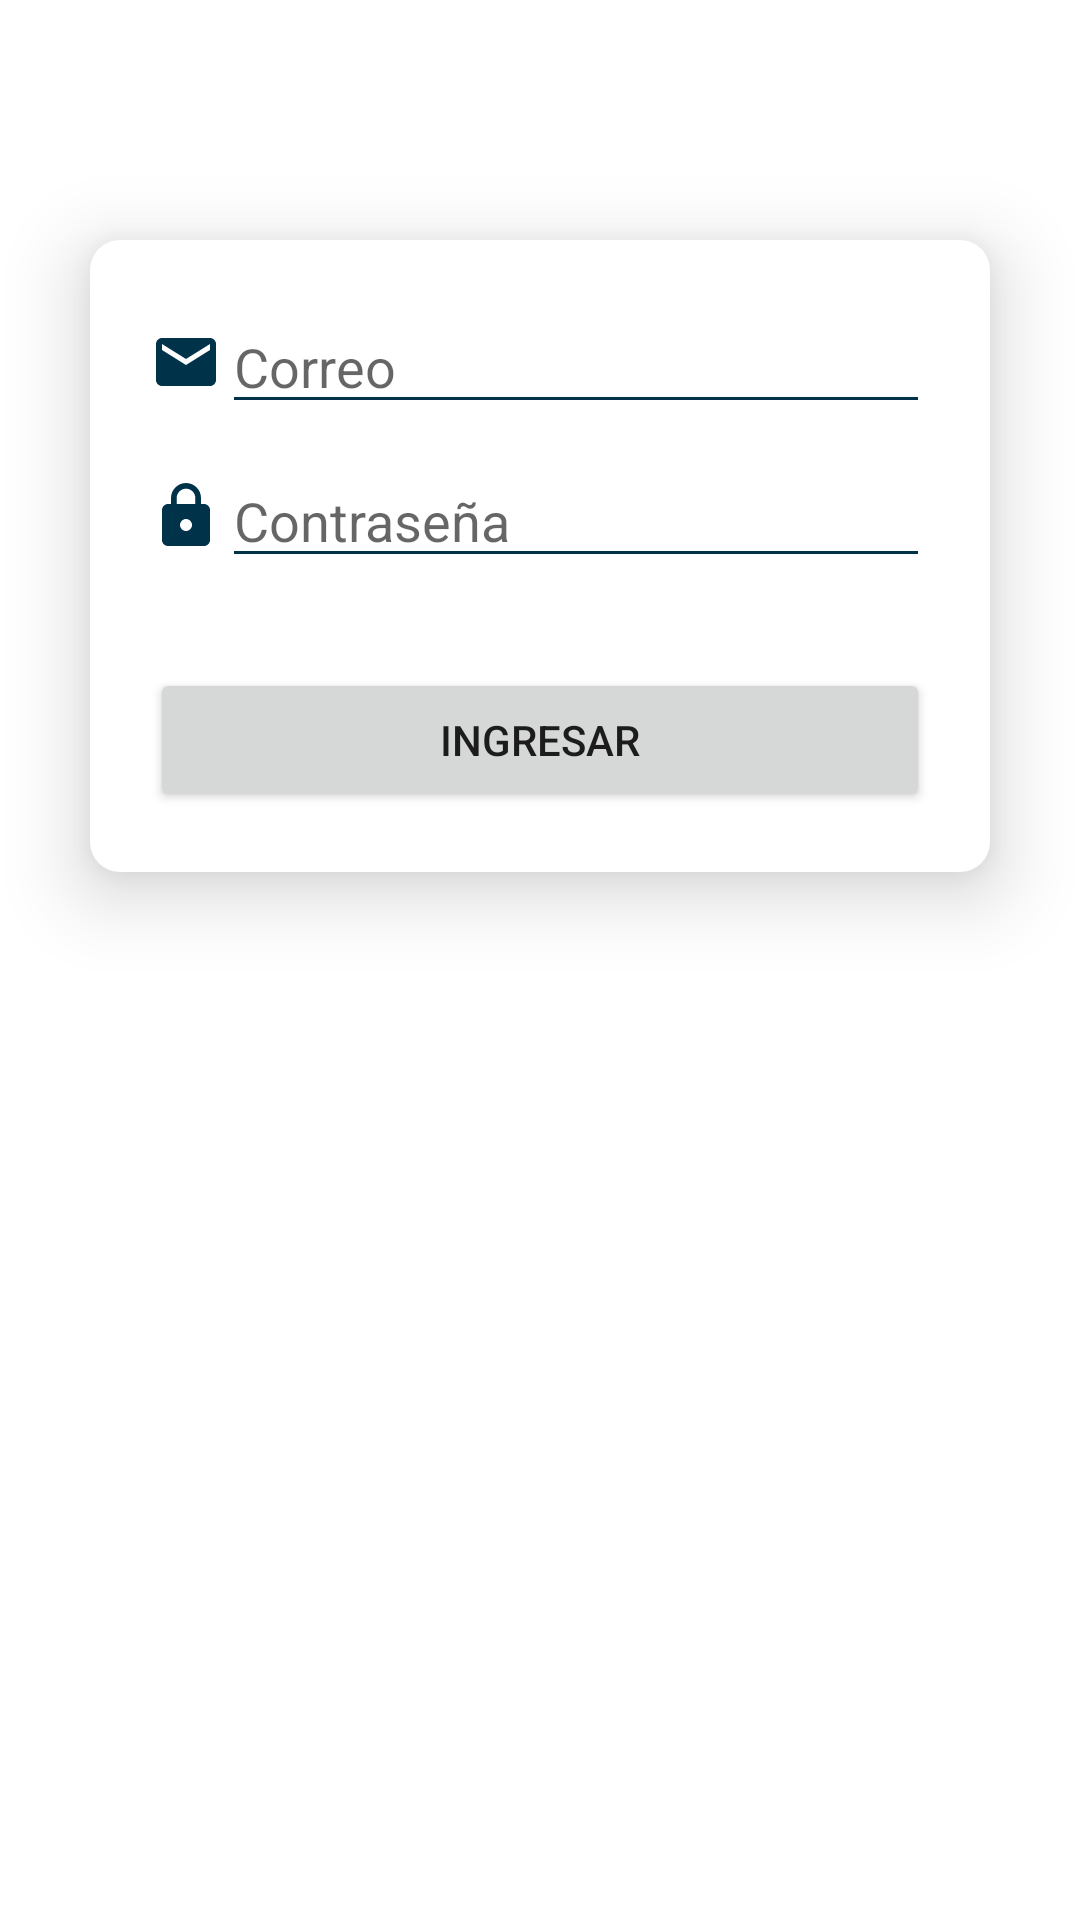

Produce the Android XML layout that renders to this screen, including the resource entries it uses.
<!-- AndroidManifest.xml: application theme Theme.GestorStock -->
<!-- res/layout/activity_login.xml -->
<?xml version="1.0" encoding="utf-8"?>
<androidx.constraintlayout.widget.ConstraintLayout xmlns:android="http://schemas.android.com/apk/res/android"
    xmlns:app="http://schemas.android.com/apk/res-auto"
    xmlns:tools="http://schemas.android.com/tools"
    android:layout_width="match_parent"
    android:layout_height="match_parent"
    tools:context=".activities.LoginActivity">

    <LinearLayout
        android:layout_width="match_parent"
        android:layout_height="wrap_content"
        android:layout_marginTop="80dp"
        android:layout_marginHorizontal="30dp"
        android:padding="20dp"
        android:elevation="15dp"
        android:background="@drawable/card_background"
        android:orientation="vertical"
        app:layout_constraintEnd_toEndOf="parent"
        app:layout_constraintHorizontal_bias="0.0"
        app:layout_constraintStart_toStartOf="parent"
        app:layout_constraintTop_toTopOf="parent">


        <LinearLayout
            android:layout_width="match_parent"
            android:layout_height="wrap_content"
            android:gravity="center"
            android:orientation="horizontal"
            app:layout_constraintEnd_toEndOf="parent"
            app:layout_constraintStart_toStartOf="parent"
            app:layout_constraintTop_toTopOf="parent">

            <ImageView
                android:layout_width="wrap_content"
                android:layout_height="40dp"
                android:src="@drawable/icon_email" />

            <EditText
                android:id="@+id/editTextEmail"
                android:layout_width="0dp"
                android:layout_height="wrap_content"
                android:layout_weight="1"
                android:backgroundTint="@color/blue"
                android:ems="10"
                android:hint="@string/login_email_field"
                android:inputType="textEmailAddress"
                android:textColor="@color/blue"
                android:autofillHints="emailAddress" />

        </LinearLayout>

        <LinearLayout
            android:layout_width="match_parent"
            android:layout_height="wrap_content"
            android:gravity="center"
            android:orientation="horizontal"
            app:layout_constraintEnd_toEndOf="parent"
            app:layout_constraintStart_toStartOf="parent"
            app:layout_constraintTop_toTopOf="parent"
            android:layout_marginTop="10dp">

            <ImageView
                android:layout_width="wrap_content"
                android:layout_height="40dp"
                android:src="@drawable/icon_password" />

            <EditText
                android:id="@+id/editTextPassword"
                android:layout_width="0dp"
                android:layout_height="wrap_content"
                android:layout_weight="1"
                android:ems="10"
                android:hint="@string/login_password_field"
                android:inputType="textPassword"
                android:textColor="@color/blue"
                android:backgroundTint="@color/blue"
                android:autofillHints="password" />

        </LinearLayout>

        <Button
            android:id="@+id/login_button"
            android:layout_width="match_parent"
            android:layout_height="wrap_content"
            android:layout_marginTop="30dp"
            android:text="@string/login_button"/>
    </LinearLayout>

</androidx.constraintlayout.widget.ConstraintLayout>
<!-- resources referenced by this layout -->
<resources>
  <color name="blue">#00324A</color>
  <!-- drawable card_background (drawable) -->
  <?xml version="1.0" encoding="utf-8"?>
  <shape xmlns:android="http://schemas.android.com/apk/res/android"
      android:shape="rectangle">
      <corners android:radius="10dp"/>
      <solid android:color="@color/white"/>
      <padding android:top="20dp" android:right="20dp" android:left="20dp" android:bottom="20dp"/>
  </shape>
  <!-- drawable icon_email (drawable) -->
  <vector android:height="24dp" android:tint="#00324A"
      android:viewportHeight="24" android:viewportWidth="24"
      android:width="24dp" xmlns:android="http://schemas.android.com/apk/res/android">
      <path android:fillColor="@android:color/white" android:pathData="M20,4L4,4c-1.1,0 -1.99,0.9 -1.99,2L2,18c0,1.1 0.9,2 2,2h16c1.1,0 2,-0.9 2,-2L22,6c0,-1.1 -0.9,-2 -2,-2zM20,8l-8,5 -8,-5L4,6l8,5 8,-5v2z"/>
  </vector>
  <!-- drawable icon_password (drawable) -->
  <vector android:height="24dp" android:tint="#00324A"
      android:viewportHeight="24" android:viewportWidth="24"
      android:width="24dp" xmlns:android="http://schemas.android.com/apk/res/android">
      <path android:fillColor="@android:color/white" android:pathData="M18,8h-1L17,6c0,-2.76 -2.24,-5 -5,-5S7,3.24 7,6v2L6,8c-1.1,0 -2,0.9 -2,2v10c0,1.1 0.9,2 2,2h12c1.1,0 2,-0.9 2,-2L20,10c0,-1.1 -0.9,-2 -2,-2zM12,17c-1.1,0 -2,-0.9 -2,-2s0.9,-2 2,-2 2,0.9 2,2 -0.9,2 -2,2zM15.1,8L8.9,8L8.9,6c0,-1.71 1.39,-3.1 3.1,-3.1 1.71,0 3.1,1.39 3.1,3.1v2z"/>
  </vector>
  <string name="login_button">Ingresar</string>
  <string name="login_email_field">Correo</string>
  <string name="login_password_field">Contraseña</string>
  <style name="Theme.GestorStock" parent="Theme.MaterialComponents.DayNight.DarkActionBar">
          
          <item name="colorPrimary">@color/blue</item>
          <item name="colorPrimaryVariant">@color/blue_dark</item>
          <item name="colorOnPrimary">@color/white</item>
          
          <item name="android:statusBarColor">?attr/colorPrimaryVariant</item>
          
      </style>
  <color name="white">#FFFFFFFF</color>
  <color name="blue_dark">#002232</color>
</resources>
